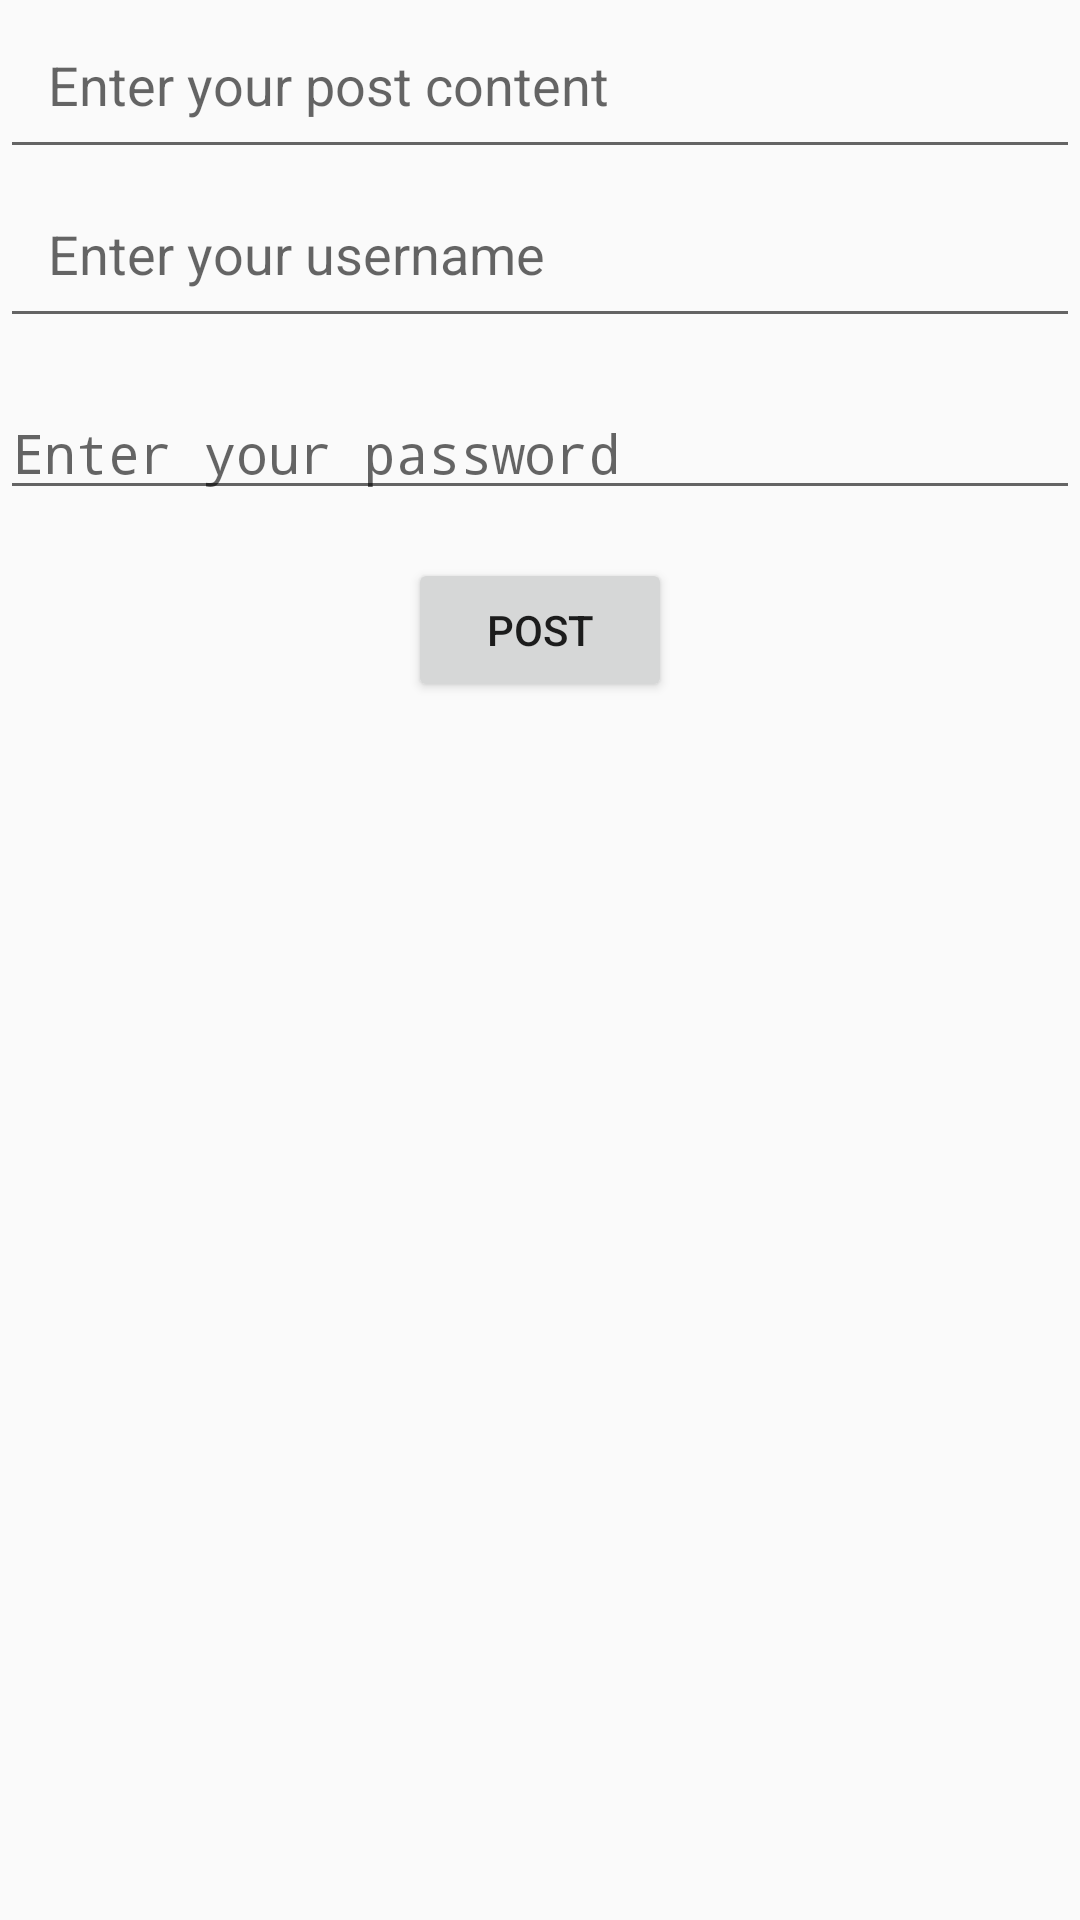

Produce the Android XML layout that renders to this screen, including the resource entries it uses.
<!-- AndroidManifest.xml: application theme Theme.PleaseGod -->
<!-- res/layout/dialog_post.xml -->
<?xml version="1.0" encoding="utf-8"?>
<RelativeLayout
    xmlns:android="http://schemas.android.com/apk/res/android"
    android:layout_width="match_parent"
    android:layout_height="wrap_content">

    
    <EditText
        android:id="@+id/postEditText"
        android:layout_width="match_parent"
        android:layout_height="wrap_content"
        android:hint="Enter your post content"
        android:padding="16dp" />

    <EditText
        android:id="@+id/usernameEditText"
        android:layout_width="match_parent"
        android:layout_height="wrap_content"
        android:hint="Enter your username"
        android:padding="16dp"
        android:layout_below="@+id/postEditText" />

    <EditText
        android:id="@+id/passwordEditText"
        android:layout_width="match_parent"
        android:layout_height="wrap_content"
        android:hint="Enter your password"
        android:inputType="textPassword"
        android:layout_below="@+id/usernameEditText"
        android:layout_marginTop="16dp" />

    
    <Button
        android:id="@+id/dialogPostButton"
        android:layout_width="wrap_content"
        android:layout_height="wrap_content"
        android:text="Post"
        android:layout_centerHorizontal="true"
        android:layout_below="@+id/passwordEditText"
        android:layout_marginTop="16dp" />

</RelativeLayout>
<!-- resources referenced by this layout -->
<resources>
  <style name="Theme.PleaseGod" parent="android:Theme.Material.Light.NoActionBar" />
</resources>
